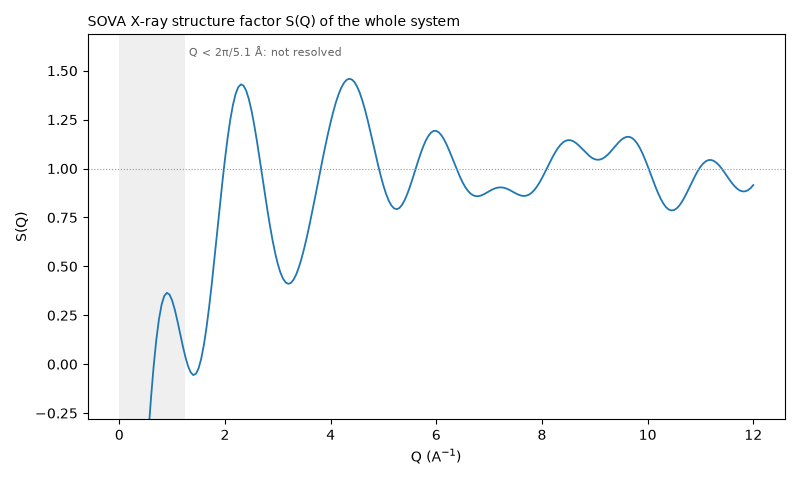

The data file committed next to this chart (first rows):
Q_1/A, S_xray
0.0500, -2.079
0.1000, -2.017
0.1500, -1.915
0.2000, -1.778
0.2500, -1.611
0.3000, -1.42
0.3500, -1.212
0.4000, -0.9942
0.4500, -0.7741
0.5000, -0.5593
0.5500, -0.3565
0.6000, -0.1718
0.6500, -0.01033
0.7000, 0.1242
0.7500, 0.2293
0.8000, 0.304
0.8500, 0.3486
0.9000, 0.3649
0.9500, 0.3559
1, 0.3257
1.05, 0.279
1.1, 0.2212
1.15, 0.1579
1.2, 0.09497
1.25, 0.03763
1.3, -0.009188
1.35, -0.0413
1.4, -0.05543
1.45, -0.04926
1.5, -0.02157
1.55, 0.0278
1.6, 0.09795
1.65, 0.187
1.7, 0.2923
1.75, 0.4104
1.8, 0.5374
1.85, 0.6691
1.9, 0.801
1.95, 0.9289
2, 1.049
2.05, 1.156
2.1, 1.249
2.15, 1.324
2.2, 1.38
2.25, 1.416
2.3, 1.43
2.35, 1.424
2.4, 1.399
2.45, 1.357
2.5, 1.299
2.55, 1.229
2.6, 1.149
2.65, 1.062
2.7, 0.9717
2.75, 0.8812
2.8, 0.7931
2.85, 0.7101
2.9, 0.6344
2.95, 0.5679
3, 0.5122
... 180 more rows
